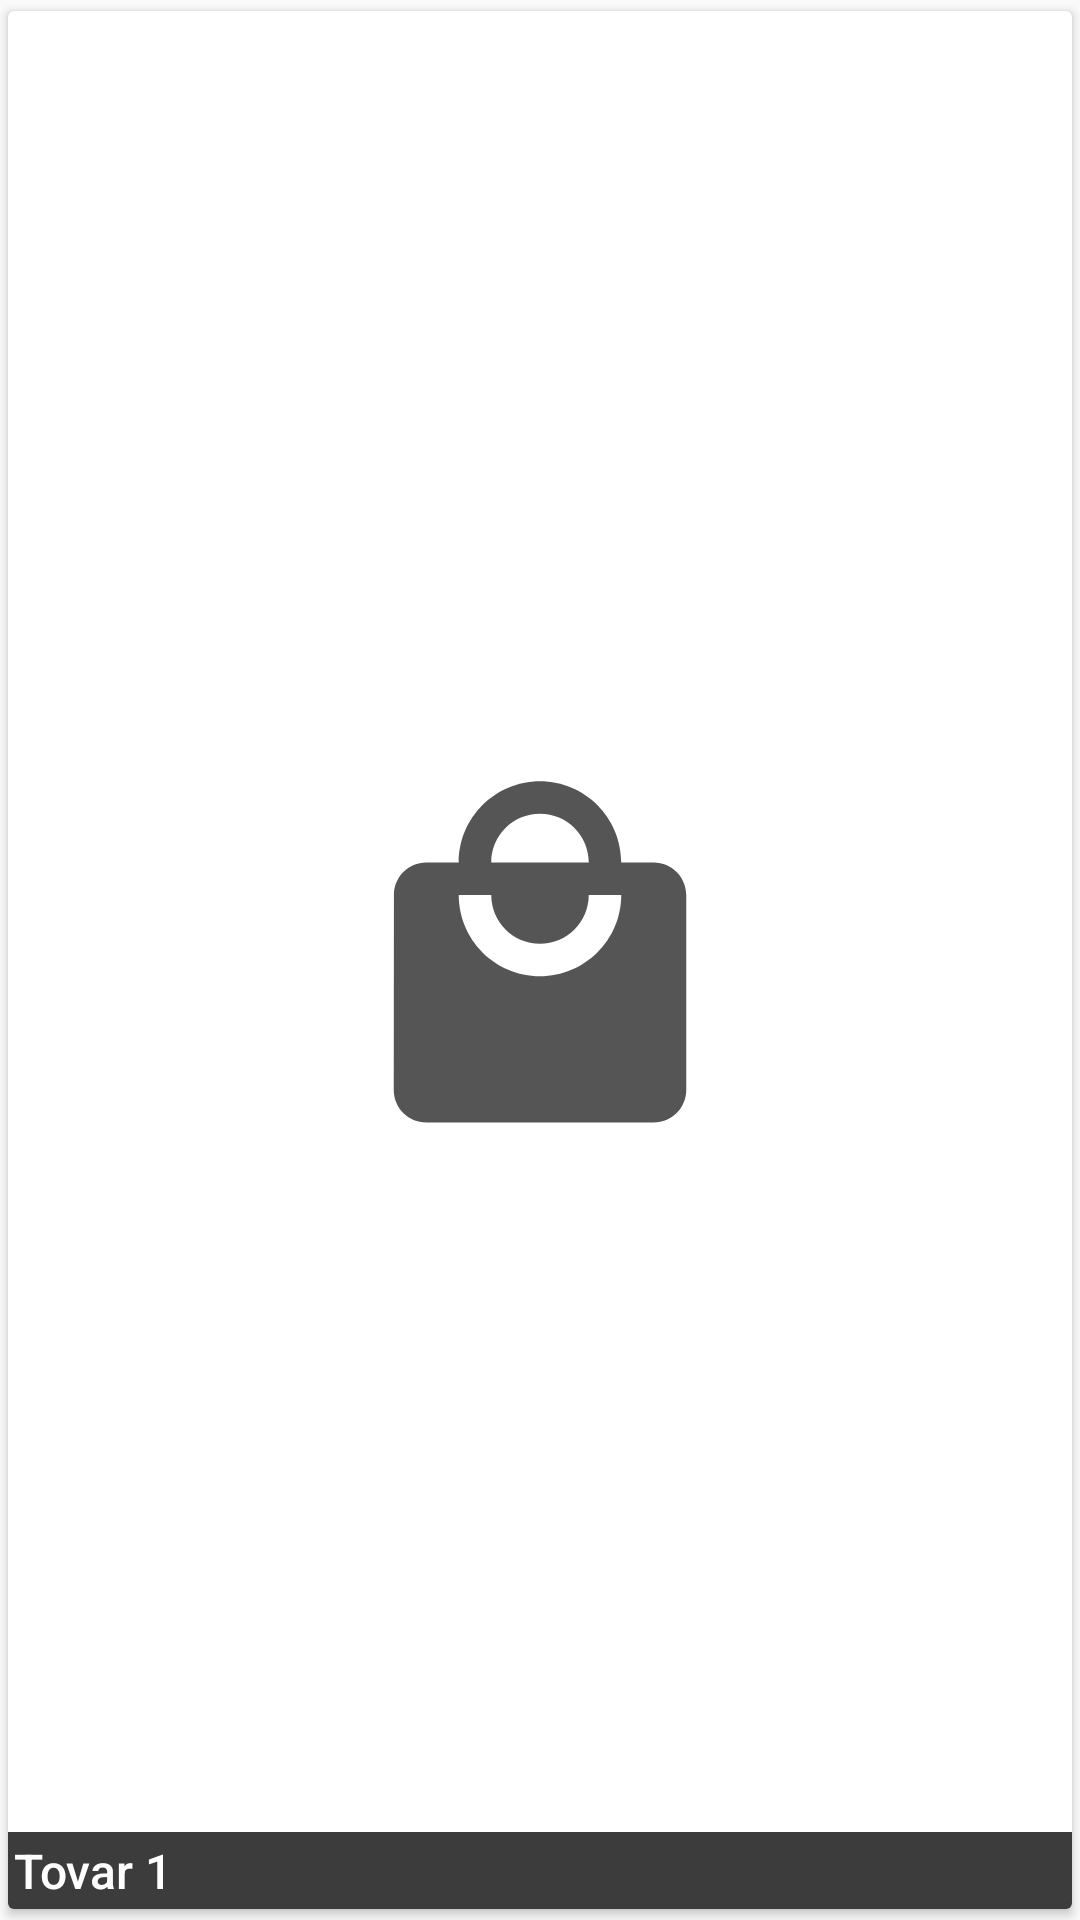

Here is an Android app screen rendered from its layout file. Give the layout XML and the strings, colors and styles it references.
<!-- AndroidManifest.xml: application theme AppTheme -->
<!-- res/layout/product_item.xml -->
<?xml version="1.0" encoding="utf-8"?>
<RelativeLayout xmlns:android="http://schemas.android.com/apk/res/android"
    xmlns:card_view="http://schemas.android.com/apk/res-auto"
    android:orientation="vertical"
    android:layout_width="match_parent"
    android:layout_height="130dp"
    android:layout_margin="2dp">

    <androidx.cardview.widget.CardView
        android:id="@+id/cardProduct"
        android:layout_width="match_parent"
        android:layout_height="match_parent"
        android:clickable="true"
        android:foreground="?attr/selectableItemBackground"
        android:gravity="center"
        android:orientation="vertical"
        card_view:cardElevation="2dp"
        card_view:cardUseCompatPadding="true">

        <RelativeLayout
            android:layout_width="match_parent"
            android:layout_height="match_parent"
            >

            <ImageView
                android:id="@+id/imageProduct"
                android:layout_width="130dp"
                android:layout_height="match_parent"
                android:src="@drawable/ic_local_mall_black_24dp"
                android:layout_centerHorizontal="true"
                />

            <TextView
                android:padding="2dp"
                android:id="@+id/productTitle"
                android:layout_width="match_parent"
                android:layout_height="wrap_content"
                android:layout_alignParentBottom="true"
                android:background="#C3000000"
                android:maxLines="3"
                android:text="Tovar 1"
                android:textColor="#fff"
                android:textSize="16sp"
                android:fontFamily="sans-serif-medium"
                android:ellipsize="end"/>


        </RelativeLayout>
    </androidx.cardview.widget.CardView>

</RelativeLayout>
<!-- resources referenced by this layout -->
<resources>
  <!-- drawable ic_local_mall_black_24dp (drawable) -->
  <vector android:height="24dp" android:tint="#555555"
      android:viewportHeight="24.0" android:viewportWidth="24.0"
      android:width="24dp" xmlns:android="http://schemas.android.com/apk/res/android">
      <path android:fillColor="#FF000000" android:pathData="M19,6h-2c0,-2.76 -2.24,-5 -5,-5S7,3.24 7,6L5,6c-1.1,0 -1.99,0.9 -1.99,2L3,20c0,1.1 0.9,2 2,2h14c1.1,0 2,-0.9 2,-2L21,8c0,-1.1 -0.9,-2 -2,-2zM12,3c1.66,0 3,1.34 3,3L9,6c0,-1.66 1.34,-3 3,-3zM12,13c-2.76,0 -5,-2.24 -5,-5h2c0,1.66 1.34,3 3,3s3,-1.34 3,-3h2c0,2.76 -2.24,5 -5,5z"/>
  </vector>
  <style name="AppTheme" parent="Theme.AppCompat.Light.NoActionBar">
          
          <item name="colorPrimary">@color/colorPrimary</item>
          <item name="colorPrimaryDark">@color/colorPrimaryDark</item>
          <item name="colorAccent">@color/colorAccent</item>
      </style>
  <color name="colorPrimary">#EF6C00</color>
  <color name="colorPrimaryDark">#D84315</color>
  <color name="colorAccent">#D32F2F</color>
</resources>
